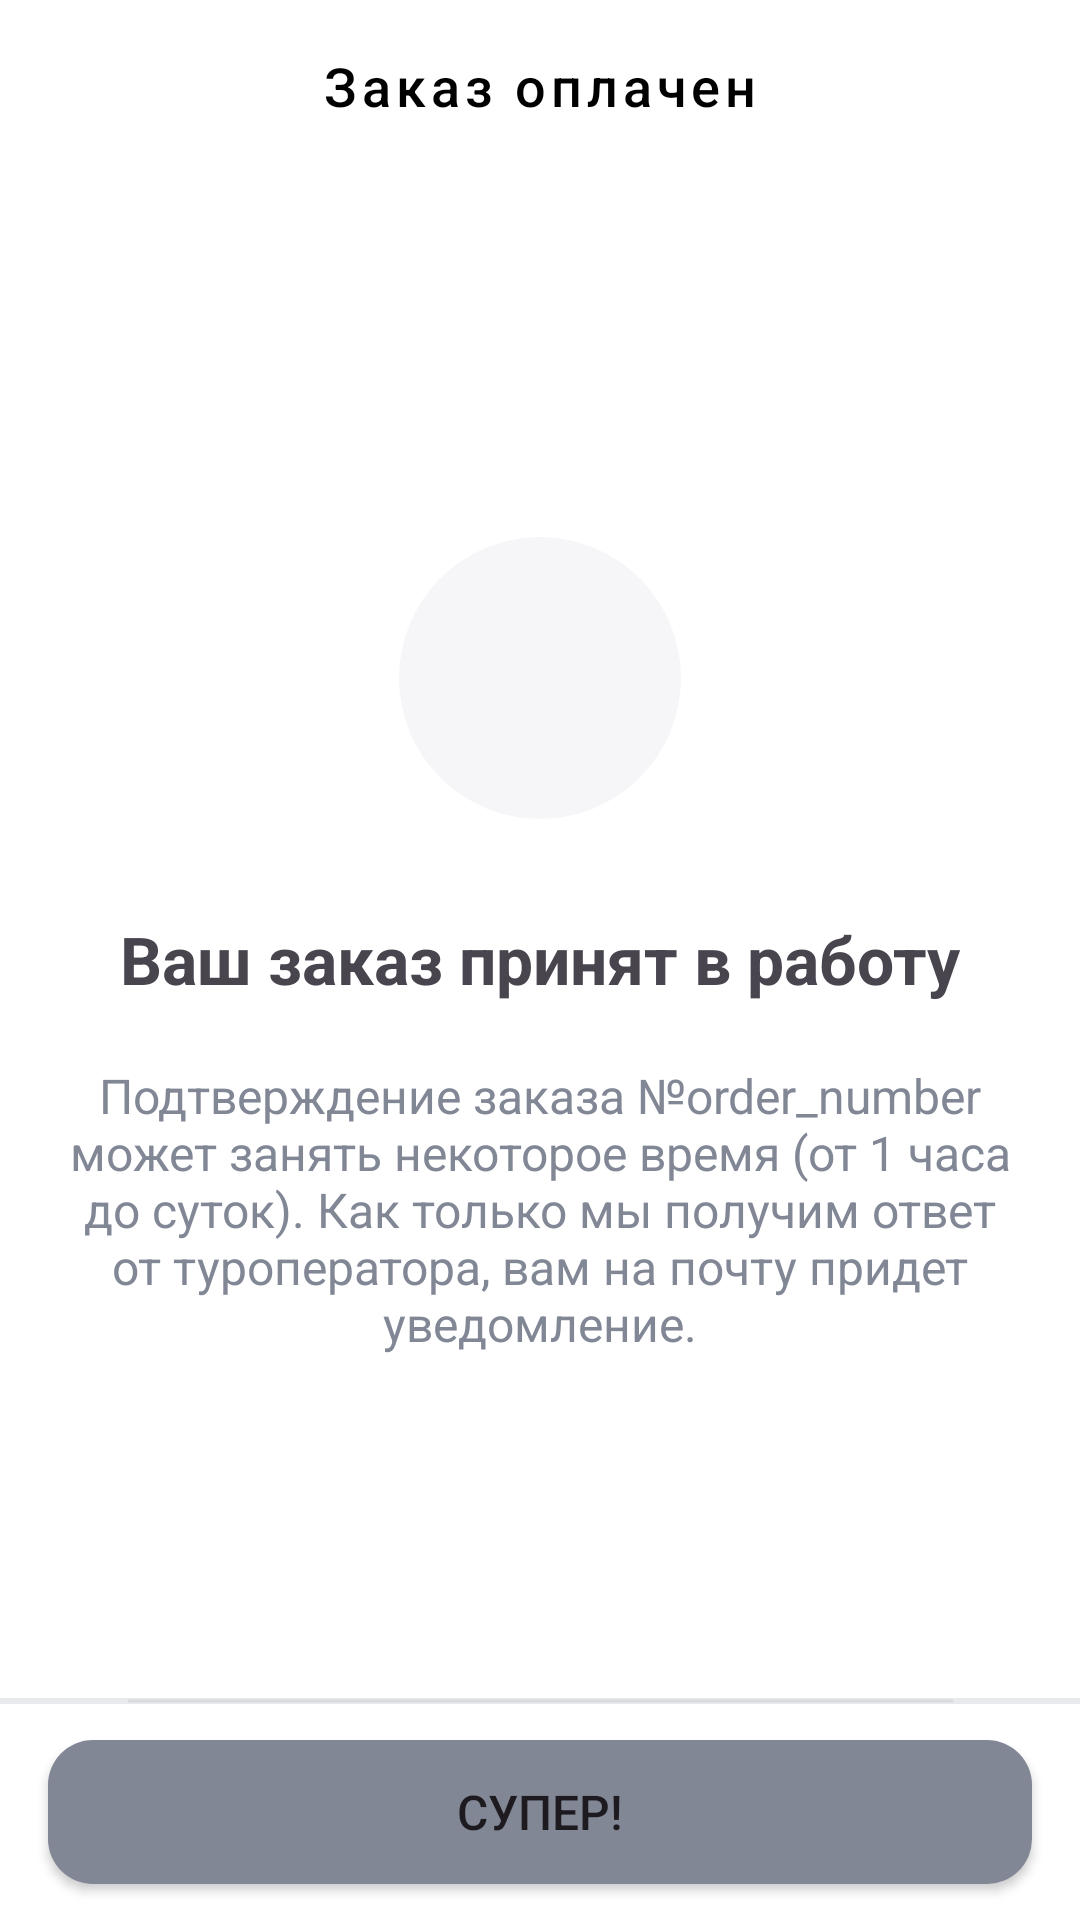

Produce the Android XML layout that renders to this screen, including the resource entries it uses.
<!-- AndroidManifest.xml: application theme Theme.BookingApp -->
<!-- res/layout/fragment_paid.xml -->
<?xml version="1.0" encoding="utf-8"?>
<androidx.constraintlayout.widget.ConstraintLayout xmlns:android="http://schemas.android.com/apk/res/android"
    xmlns:app="http://schemas.android.com/apk/res-auto"
    xmlns:tools="http://schemas.android.com/tools"
    android:layout_width="match_parent"
    android:layout_height="match_parent"
    android:background="@color/white"
    tools:context=".ui.paid.PaidFragment">

    <com.google.android.material.appbar.AppBarLayout
        android:id="@+id/app_bar_layout_paid"
        android:layout_width="match_parent"
        android:layout_height="wrap_content"
        app:layout_constraintEnd_toEndOf="parent"
        app:layout_constraintStart_toStartOf="parent"
        app:layout_constraintTop_toTopOf="parent">

        <androidx.appcompat.widget.Toolbar
            android:id="@+id/app_bar_hotel_rooms"
            style="@style/BookingApp.Toolbar"
            android:layout_width="match_parent">

            <ImageView
                android:id="@+id/back_button_to_booking"
                android:layout_width="wrap_content"
                android:layout_height="wrap_content"
                android:paddingEnd="30dp"
                android:paddingVertical="5dp"
                android:src="@drawable/arrow_left"
                tools:ignore="RtlSymmetry" />

            <TextView
                android:id="@+id/toolbar_title"
                style="@style/toolBarText"
                android:layout_width="wrap_content"
                android:layout_height="wrap_content"
                android:layout_gravity="center"
                android:text="@string/order_paid" />

        </androidx.appcompat.widget.Toolbar>

    </com.google.android.material.appbar.AppBarLayout>

    <ImageView
        android:id="@+id/part_popper_frame"
        android:layout_width="wrap_content"
        android:layout_height="wrap_content"
        android:layout_marginTop="122dp"
        app:layout_constraintEnd_toEndOf="parent"
        app:layout_constraintStart_toStartOf="parent"
        app:layout_constraintTop_toBottomOf="@+id/app_bar_layout_paid"
        app:srcCompat="@drawable/party_popper_frame" />

    <ImageView
        android:id="@+id/party_popper_image"
        android:layout_width="wrap_content"
        android:layout_height="wrap_content"
        app:layout_constraintBottom_toBottomOf="@+id/part_popper_frame"
        app:layout_constraintEnd_toEndOf="@+id/part_popper_frame"
        app:layout_constraintStart_toStartOf="@+id/part_popper_frame"
        app:layout_constraintTop_toTopOf="@+id/part_popper_frame"
        app:srcCompat="@drawable/party_popper" />

    <TextView
        android:id="@+id/text_your_order_accepted"
        android:layout_width="0dp"
        android:layout_height="wrap_content"
        android:layout_marginStart="16dp"
        android:layout_marginEnd="16dp"
        android:layout_marginTop="32dp"
        android:text="@string/order_started_processing"
        android:gravity="center"
        android:textSize="22sp"
        android:textStyle="bold"
        app:layout_constraintEnd_toEndOf="parent"
        app:layout_constraintStart_toStartOf="parent"
        app:layout_constraintTop_toBottomOf="@+id/part_popper_frame" />

    <TextView
        android:id="@+id/order_number_with_text"
        android:layout_width="0dp"
        android:layout_height="wrap_content"
        android:layout_marginTop="20dp"
        android:layout_marginEnd="7dp"
        android:layout_marginStart="7dp"
        android:text="@string/paid_fragment_text"
        android:textColor="@color/grey_text"
        android:gravity="center"
        android:textSize="16sp"
        app:layout_constraintEnd_toEndOf="@+id/text_your_order_accepted"
        app:layout_constraintStart_toStartOf="@+id/text_your_order_accepted"
        app:layout_constraintTop_toBottomOf="@+id/text_your_order_accepted" />

    <ImageView
        android:id="@+id/boarderline"
        android:layout_width="0dp"
        android:layout_height="wrap_content"
        android:background="@color/grey_border_line_light"
        app:layout_constraintBottom_toTopOf="@+id/bottom_bar_paid"
        app:layout_constraintEnd_toEndOf="parent"
        app:layout_constraintStart_toStartOf="parent"
        app:srcCompat="@drawable/borderline" />

    <androidx.constraintlayout.widget.ConstraintLayout
        android:id="@+id/bottom_bar_paid"
        android:layout_width="match_parent"
        android:layout_height="wrap_content"
        android:background="@color/white"
        app:layout_constraintBottom_toBottomOf="parent"
        app:layout_constraintEnd_toEndOf="parent"
        app:layout_constraintStart_toStartOf="parent">

        <Button
            android:id="@+id/finish_button"
            android:layout_width="0dp"
            android:layout_height="48dp"
            android:layout_marginHorizontal="16dp"
            android:layout_marginVertical="12dp"
            android:background="@drawable/image_placeholder"
            android:text="@string/word_super"
            android:textSize="16sp"
            app:layout_constraintBottom_toBottomOf="parent"
            app:layout_constraintEnd_toEndOf="parent"
            app:layout_constraintStart_toStartOf="parent"
            app:layout_constraintTop_toTopOf="parent" />

    </androidx.constraintlayout.widget.ConstraintLayout>

</androidx.constraintlayout.widget.ConstraintLayout>
<!-- resources referenced by this layout -->
<resources>
  <color name="grey_border_line_light">#E8E9EC</color>
  <color name="grey_text">#828796</color>
  <color name="white">#FFFFFFFF</color>
  <!-- drawable borderline (drawable) -->
  <vector xmlns:android="http://schemas.android.com/apk/res/android"
      android:width="275dp"
      android:height="2dp"
      android:viewportWidth="275"
      android:viewportHeight="2">
    <path
        android:strokeWidth="1"
        android:pathData="M0,1H275"
        android:strokeAlpha="0.15"
        android:fillColor="#00000000"
        android:strokeColor="#828796"/>
  </vector>
  <!-- drawable image_placeholder (drawable) -->
  <?xml version="1.0" encoding="utf-8"?>
  <layer-list xmlns:android="http://schemas.android.com/apk/res/android"
      android:width="343dp"
      android:height="257dp">
      <item>
          <shape
              android:shape="rectangle">
              <solid android:color="@color/grey_text"/>
              <corners android:radius="15dp"/>
          </shape>
      </item>
  </layer-list>
  <!-- drawable party_popper_frame (drawable) -->
  <vector xmlns:android="http://schemas.android.com/apk/res/android"
      android:width="94dp"
      android:height="94dp"
      android:viewportWidth="94"
      android:viewportHeight="94">
    <path
        android:pathData="M47,0L47,0A47,47 0,0 1,94 47L94,47A47,47 0,0 1,47 94L47,94A47,47 0,0 1,0 47L0,47A47,47 0,0 1,47 0z"
        android:fillColor="#F6F6F9"/>
  </vector>
  <string name="order_paid">Заказ оплачен</string>
  <string name="order_started_processing">Ваш заказ принят в работу</string>
  <string name="paid_fragment_text">Подтверждение заказа №order_number может занять некоторое время (от 1 часа до суток). Как только мы получим ответ от туроператора, вам на почту придет уведомление.</string>
  <string name="word_super">Супер!</string>
  <style name="BookingApp.Toolbar" parent="Widget.AppCompat.Toolbar">
          <item name="android:background">@color/white</item>
          <item name="titleTextAppearance">@style/toolBarText</item>
          <item name="android:layout_height">57dp</item>
      </style>
  <style name="toolBarText" parent="TextAppearance.MaterialComponents.Button">
          <item name="android:textSize">18sp</item>
          <item name="android:textColor">@color/black</item>
          <item name="android:textAllCaps">false</item>
      </style>
  <style name="Theme.BookingApp" parent="Base.Theme.BookingApp" />
  <color name="black">#FF000000</color>
  <style name="Base.Theme.BookingApp" parent="Theme.Material3.DayNight.NoActionBar">
          <item name="colorPrimary">@color/blue_button</item>
          
          
      </style>
  <color name="blue_button">#0D72FF</color>
</resources>
